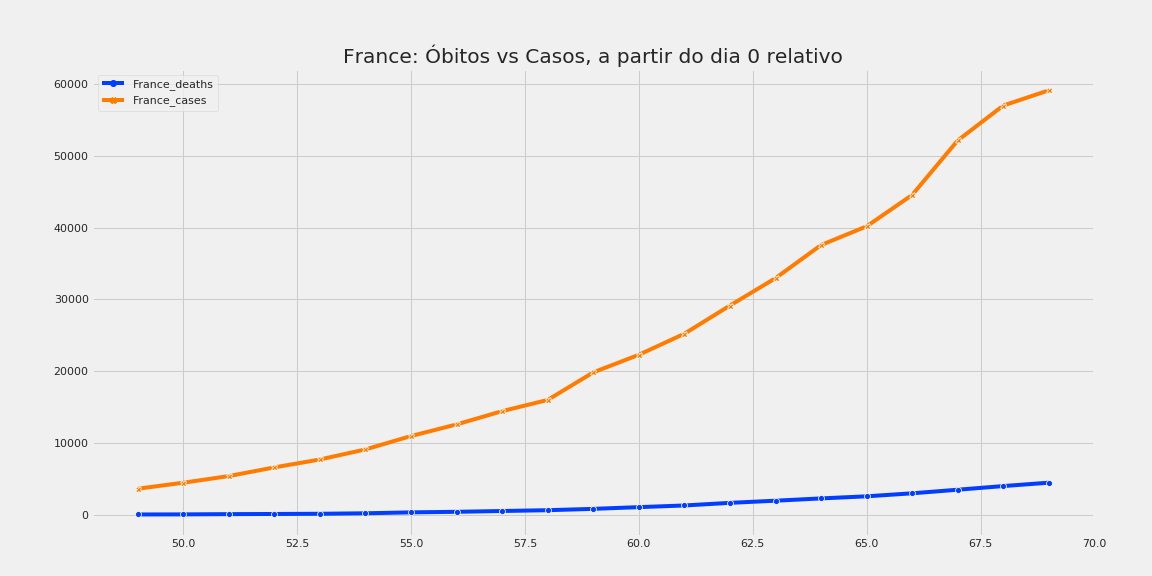

Source data for this figure (header and first rows):
, France_deaths, France_cases
49, 79.0, 3661
50, 91.0, 4499
51, 127.0, 5423
52, 148.0, 6633
53, 175.0, 7730
54, 244.0, 9134
55, 372.0, 10995
56, 450.0, 12612
57, 562.0, 14459
58, 674.0, 16018
59, 860.0, 19856
60, 1100, 22302
61, 1331, 25233
62, 1696, 29155
63, 1995, 32964
64, 2314, 37575
65, 2606, 40174
66, 3024, 44550
67, 3523, 52128
68, 4032, 56989
69, 4503, 59105
